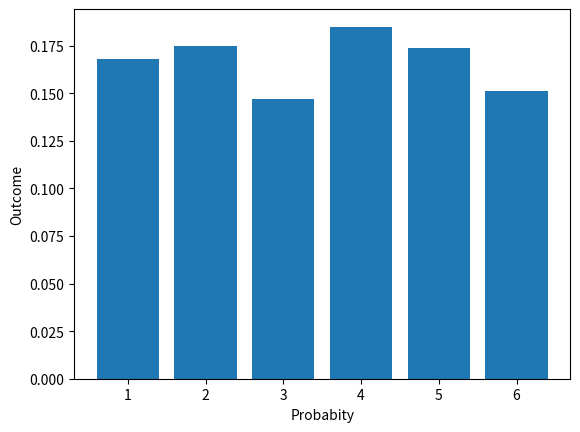

Write Python code to recreate this figure.
#!/usr/bin/env python3
# -*- coding: utf-8 -*-
"""
Created on Wed Dec 11 14:46:14 2019

@author: student
"""
import numpy as np
import matplotlib.pyplot as plt
numthrows=1000
outcomes=np.zeros(numthrows)
for j in range(numthrows):
    outcome=np.random.choice(['1','2','3','4','5','6'])
    outcomes[j] = outcome
val,count = np.unique(outcomes,return_counts=True)
prop=count/len(outcomes)
plt.bar(val,prop)
plt.xlabel("Probabity")
plt.ylabel("Outcome")
plt.show()
plt.close()
